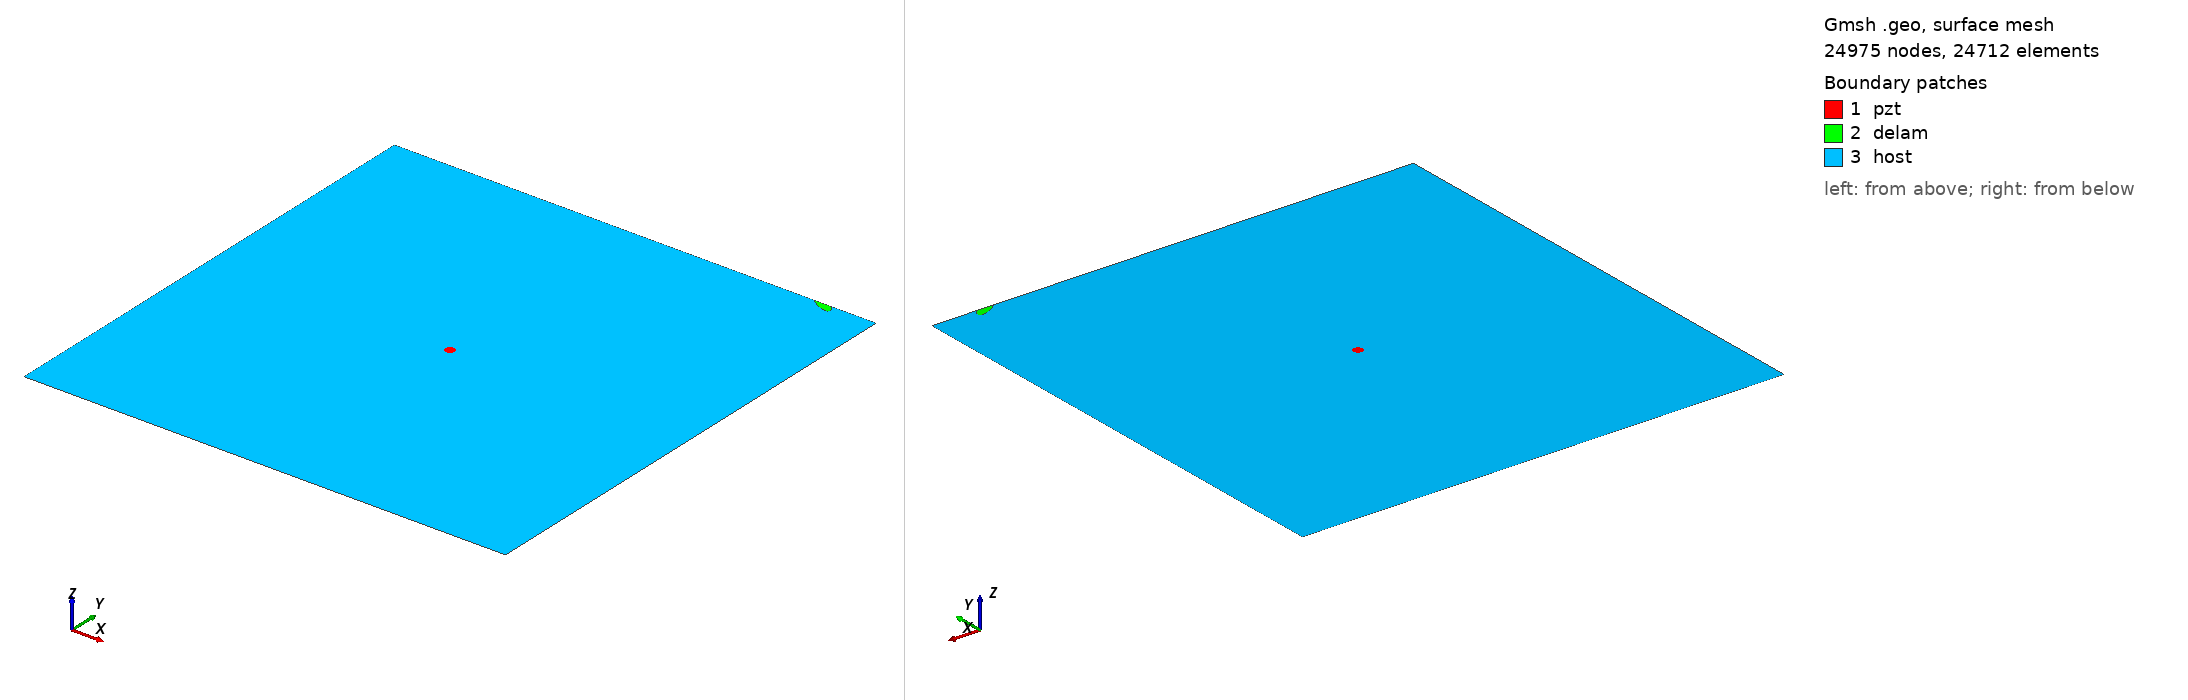

Gmsh geometry script, surface-meshed: 24975 nodes, 24712 surface elements. Boundary patches (legend numbers): 1 pzt, 2 delam, 3 host. Left view from above one corner, right view from below the opposite corner. Legend entries are the model's physical surfaces. The drawing asked Gmsh for element sizes between 1% and 20% of the model's largest extent; the script's own settings can give other sizes.

=== m_449_delam1_position_no_99_a_15mm_b_5mm_angle_150.geo (drawn) ===
SetFactory("OpenCASCADE");
L=0.500000; 
W=0.500000; 
a=0.015000; 
b=0.005000; 
x=0.444444; 
y=0.500000; 
alpha=0.833333 *Pi; 
r=0.005000; 
xpzt=0.250000; 
ypzt=0.250000; 
//+
Point(1) = {0, 0, 0, 1.0};
//+
Point(2) = {L, 0, 0, 1.0};
//+
Point(3) = {L, W, 0, 1.0};
//+
Point(4) = {0, W, 0, 1.0};
//+
Line(1) = {1, 2};
//+
Line(2) = {2, 3};
//+
Line(3) = {3, 4};
//+
Line(4) = {4, 1};
//+
Circle(5) = {xpzt, ypzt, -0, r, 0, 2*Pi};
//+
Ellipse(6) = {x, y, -0, a, b, 0, 2*Pi};
//+
Rotate {{0, 0, 1}, {x, y, 0}, alpha} {
  Curve{6}; 
}
//+
BooleanDifference{ Curve{6}; Delete; }{ Curve{3}; }
//+
Delete {
  Curve{6}; 
}
//+
Delete {
  Curve{3}; 
}
//+
Line(9) = {7, 8};
//+
Line(10) = {3, 8};
//+
Line(11) = {7, 4};
//+
Curve Loop(1) = {5};
//+
Plane Surface(1) = {1};
//+
Curve Loop(2) = {9, 7};
//+
Plane Surface(2) = {2};
//+
Curve Loop(3) = {10, -7, 11, 4, 1, 2};
//+
Curve Loop(4) = {5};
//+
Plane Surface(3) = {3, 4};
//+
Point(9) = {xpzt, ypzt, 0, 1.0};
//+
Point{9} In Surface {1};// mesh node at centre of pzt
//+
Physical Surface("pzt") = {1};
//+
Physical Surface("delam") = {2};
//+
Physical Surface("host") = {3};

Mesh.Algorithm = 6; // Frontal
Mesh.CharacteristicLengthFactor = 0.080000;
Mesh.CharacteristicLengthMin = 0.001000;
Mesh.CharacteristicLengthMax = 0.200000;
Mesh.RecombineAll = 1; // Apply recombination algorithm
Mesh.SubdivisionAlgorithm = 1; // 1: all quadrangles
Mesh.Smoothing = 1;
